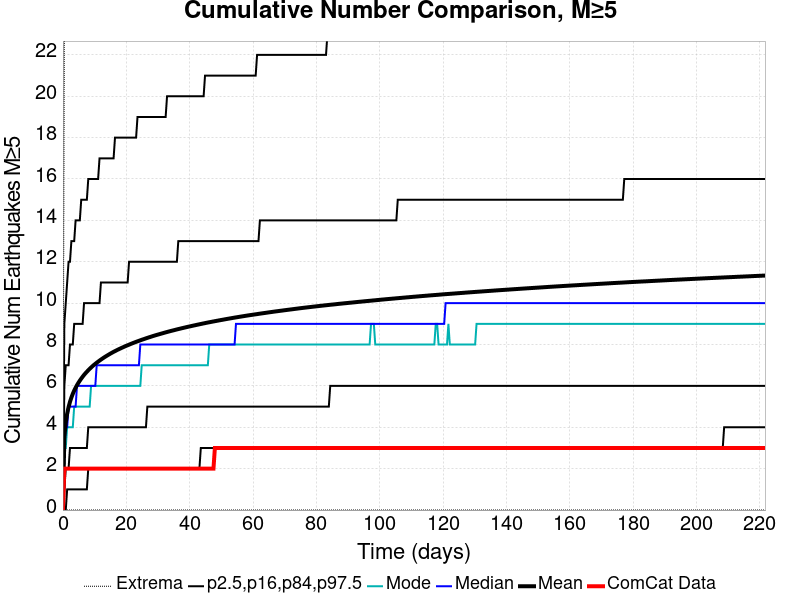

Source data for this figure (header and first rows):
Time (days), ComCat Data, Simulation Mean, Simulation Median, Simulation Mode, Simulation Minimum, Simulation Maximum, 2.5 %-ile, 16 %-ile, 84 %-ile, 97.5 %-ile
0.0, 0.0, 0.0, 0.0, 0.0, 0.0, 0.0, 0.0, 0.0, 0.0, 0.0
0.4442, 2.0, 3.54, 3.0, 3.0, 0.0, 23.0, 0.0, 1.0, 6.0, 9.0
0.8884, 2.0, 4.229, 4.0, 3.0, 0.0, 25.0, 0.0, 2.0, 7.0, 10.0
1.333, 2.0, 4.661, 4.0, 4.0, 0.0, 28.0, 1.0, 2.0, 7.0, 11.0
1.777, 2.0, 4.978, 5.0, 4.0, 0.0, 28.0, 1.0, 2.0, 7.0, 12.0
2.221, 2.0, 5.229, 5.0, 4.0, 0.0, 30.0, 1.0, 3.0, 8.0, 12.0
2.665, 2.0, 5.438, 5.0, 4.0, 0.0, 31.0, 1.0, 3.0, 8.0, 13.0
3.109, 2.0, 5.617, 5.0, 4.0, 0.0, 32.0, 1.0, 3.0, 8.0, 13.0
3.554, 2.0, 5.774, 5.0, 5.0, 0.0, 32.0, 1.0, 3.0, 9.0, 13.0
3.998, 2.0, 5.912, 5.0, 5.0, 0.0, 33.0, 1.0, 3.0, 9.0, 14.0
4.442, 2.0, 6.038, 6.0, 5.0, 0.0, 34.0, 1.0, 3.0, 9.0, 14.0
4.886, 2.0, 6.151, 6.0, 5.0, 0.0, 35.0, 1.0, 3.0, 9.0, 14.0
5.33, 2.0, 6.256, 6.0, 5.0, 0.0, 38.0, 1.0, 3.0, 9.0, 14.0
5.774, 2.0, 6.353, 6.0, 5.0, 0.0, 38.0, 1.0, 3.0, 9.0, 15.0
6.219, 2.0, 6.445, 6.0, 5.0, 0.0, 40.0, 1.0, 3.0, 9.0, 15.0
6.663, 2.0, 6.532, 6.0, 5.0, 0.0, 42.0, 1.0, 3.0, 10.0, 15.0
7.107, 2.0, 6.611, 6.0, 5.0, 0.0, 42.0, 1.0, 3.0, 10.0, 15.0
7.551, 2.0, 6.685, 6.0, 5.0, 0.0, 42.0, 1.0, 3.0, 10.0, 15.0
7.995, 2.0, 6.757, 6.0, 5.0, 0.0, 42.0, 2.0, 4.0, 10.0, 16.0
8.44, 2.0, 6.825, 6.0, 5.0, 0.0, 42.0, 2.0, 4.0, 10.0, 16.0
8.884, 2.0, 6.891, 6.0, 6.0, 0.0, 43.0, 2.0, 4.0, 10.0, 16.0
9.328, 2.0, 6.954, 6.0, 6.0, 0.0, 45.0, 2.0, 4.0, 10.0, 16.0
9.772, 2.0, 7.012, 6.0, 6.0, 0.0, 45.0, 2.0, 4.0, 10.0, 16.0
10.22, 2.0, 7.068, 6.0, 6.0, 0.0, 45.0, 2.0, 4.0, 10.0, 16.0
10.66, 2.0, 7.122, 7.0, 6.0, 0.0, 47.0, 2.0, 4.0, 10.0, 16.0
11.1, 2.0, 7.173, 7.0, 6.0, 0.0, 47.0, 2.0, 4.0, 10.0, 16.0
11.55, 2.0, 7.224, 7.0, 6.0, 0.0, 47.0, 2.0, 4.0, 10.0, 17.0
11.99, 2.0, 7.272, 7.0, 6.0, 0.0, 47.0, 2.0, 4.0, 11.0, 17.0
12.44, 2.0, 7.32, 7.0, 6.0, 0.0, 47.0, 2.0, 4.0, 11.0, 17.0
12.88, 2.0, 7.365, 7.0, 6.0, 0.0, 47.0, 2.0, 4.0, 11.0, 17.0
13.33, 2.0, 7.409, 7.0, 6.0, 0.0, 48.0, 2.0, 4.0, 11.0, 17.0
13.77, 2.0, 7.451, 7.0, 6.0, 0.0, 48.0, 2.0, 4.0, 11.0, 17.0
14.21, 2.0, 7.492, 7.0, 6.0, 0.0, 48.0, 2.0, 4.0, 11.0, 17.0
14.66, 2.0, 7.533, 7.0, 6.0, 0.0, 48.0, 2.0, 4.0, 11.0, 17.0
15.1, 2.0, 7.572, 7.0, 6.0, 0.0, 48.0, 2.0, 4.0, 11.0, 17.0
15.55, 2.0, 7.61, 7.0, 6.0, 0.0, 48.0, 2.0, 4.0, 11.0, 17.0
15.99, 2.0, 7.648, 7.0, 6.0, 0.0, 48.0, 2.0, 4.0, 11.0, 17.0
16.44, 2.0, 7.683, 7.0, 6.0, 0.0, 48.0, 2.0, 4.0, 11.0, 18.0
16.88, 2.0, 7.717, 7.0, 6.0, 0.0, 49.0, 2.0, 4.0, 11.0, 18.0
17.32, 2.0, 7.751, 7.0, 6.0, 0.0, 49.0, 2.0, 4.0, 11.0, 18.0
17.77, 2.0, 7.784, 7.0, 6.0, 0.0, 49.0, 2.0, 4.0, 11.0, 18.0
18.21, 2.0, 7.816, 7.0, 6.0, 0.0, 50.0, 2.0, 4.0, 11.0, 18.0
18.66, 2.0, 7.848, 7.0, 6.0, 0.0, 50.0, 2.0, 4.0, 11.0, 18.0
19.1, 2.0, 7.878, 7.0, 6.0, 0.0, 50.0, 2.0, 4.0, 11.0, 18.0
19.54, 2.0, 7.909, 7.0, 6.0, 0.0, 50.0, 2.0, 4.0, 11.0, 18.0
19.99, 2.0, 7.939, 7.0, 6.0, 0.0, 50.0, 2.0, 4.0, 11.0, 18.0
20.43, 2.0, 7.966, 7.0, 6.0, 0.0, 50.0, 2.0, 4.0, 11.0, 18.0
20.88, 2.0, 7.995, 7.0, 6.0, 0.0, 50.0, 2.0, 4.0, 12.0, 18.0
21.32, 2.0, 8.024, 7.0, 6.0, 0.0, 50.0, 2.0, 4.0, 12.0, 18.0
21.77, 2.0, 8.051, 7.0, 6.0, 0.0, 50.0, 2.0, 4.0, 12.0, 18.0
22.21, 2.0, 8.078, 7.0, 6.0, 0.0, 50.0, 2.0, 4.0, 12.0, 18.0
22.65, 2.0, 8.104, 7.0, 6.0, 0.0, 50.0, 2.0, 4.0, 12.0, 18.0
23.1, 2.0, 8.13, 7.0, 6.0, 0.0, 50.0, 2.0, 4.0, 12.0, 18.0
23.54, 2.0, 8.155, 7.0, 6.0, 0.0, 50.0, 2.0, 4.0, 12.0, 19.0
23.99, 2.0, 8.18, 7.0, 6.0, 0.0, 50.0, 2.0, 4.0, 12.0, 19.0
24.43, 2.0, 8.204, 8.0, 6.0, 0.0, 50.0, 2.0, 4.0, 12.0, 19.0
24.87, 2.0, 8.229, 8.0, 7.0, 0.0, 50.0, 2.0, 4.0, 12.0, 19.0
25.32, 2.0, 8.253, 8.0, 7.0, 0.0, 50.0, 2.0, 4.0, 12.0, 19.0
25.76, 2.0, 8.275, 8.0, 7.0, 0.0, 50.0, 2.0, 4.0, 12.0, 19.0
26.21, 2.0, 8.299, 8.0, 7.0, 0.0, 50.0, 2.0, 4.0, 12.0, 19.0
... 440 more rows
